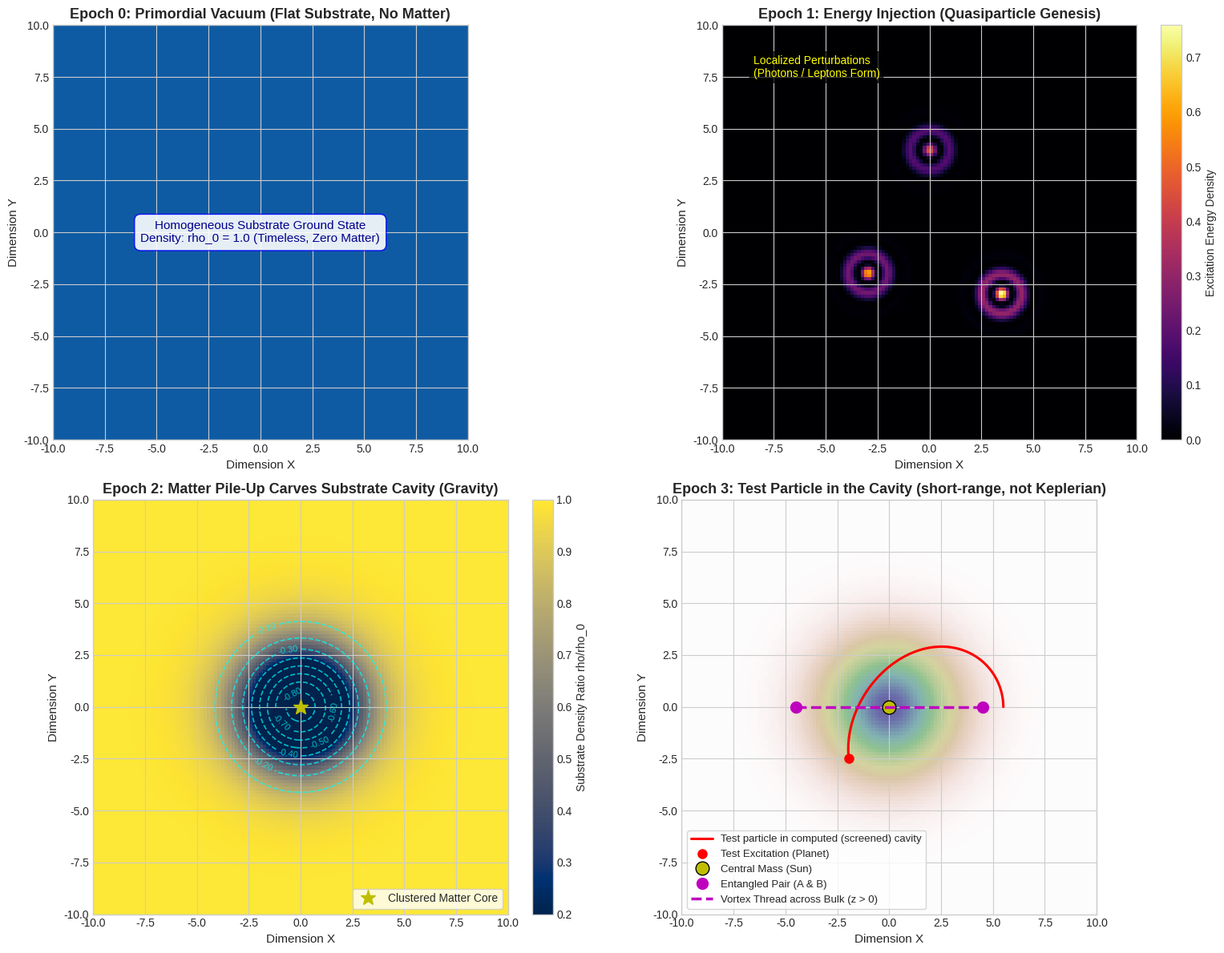

Write the Python code that produced this figure. (Note: this script raises an exception after producing the figure.)
"""
Lightweight Universe Simulator: Emergent Substrate-Cavity Model.
Designed to be computationally lightweight and stable:
- Grid size: 120 x 120 (fast, vectorized NumPy operations, executes in < 3 seconds).
- Simulates 4 distinct evolutionary epochs of the universe:
  Epoch 0: The Primordial Substrate (Empty Reality in Higher Dimensions).
  Epoch 1: Energy Injection & Particle Genesis (Localized Excitations).
  Epoch 2: Matter Pile-Up & Cavity Formation (Birth of Gravitational Well).
  Epoch 3: Orbital Geodesic Infall & Extra-Dimensional Entanglement Bridge.
"""

import os
import numpy as np
import matplotlib.pyplot as plt
from mpl_toolkits.mplot3d import Axes3D

def run_universe_simulation():
    print("Initializing lightweight universe simulation...")
    
    # Grid coordinates (normalized units)
    N = 120
    L = 20.0
    x = np.linspace(-L/2, L/2, N)
    y = np.linspace(-L/2, L/2, N)
    X, Y = np.meshgrid(x, y)
    R = np.sqrt(X**2 + Y**2)
    
    # -------------------------------------------------------------
    # EPOCH 0: The Primordial Substrate (Empty Reality)
    # Background vacuum density rho_0 = 1.0, flat metric, zero excitations
    # -------------------------------------------------------------
    print("Simulating Epoch 0: Primordial Timeless Vacuum...")
    rho_epoch0 = np.ones((N, N))
    
    # -------------------------------------------------------------
    # EPOCH 1: Energy Injection & Particle Genesis
    # Localized perturbations inject energy, creating wavepacket excitations
    # -------------------------------------------------------------
    print("Simulating Epoch 1: Energy Injection & Excitation Birth...")
    np.random.seed(42)
    # 3 distinct particle wavepackets created by energy injection
    centers = [(-3.0, 2.0), (3.5, 3.0), (0.0, -4.0)]
    amplitudes = [0.8, 0.9, 0.7]
    sigma = 1.0
    
    psi_epoch1 = np.zeros((N, N))
    for (cx, cy), amp in zip(centers, amplitudes):
        r_dist = np.sqrt((X - cx)**2 + (Y - cy)**2)
        # Modulated wavepacket (wave excitation)
        k_wave = 3.0
        wavepacket = amp * np.exp(-(r_dist**2) / (2 * sigma**2)) * np.cos(k_wave * r_dist)
        psi_epoch1 += wavepacket**2
        
    # -------------------------------------------------------------
    # EPOCH 2: Matter Clustering & Substrate Cavitation (Gravity)
    # Excitations coalesce into a central dense cluster of mass M_core
    # The substrate fluid is expelled, carving out the density cavity Delta_rho < 0
    # -------------------------------------------------------------
    print("Simulating Epoch 2: Clustering & Substrate Cavitation (Gravity)...")
    core_radius = 2.2
    # Matter density profile of clustered excitations
    rho_matter = 2.5 * np.exp(-(R / core_radius)**2)
    
    # Substrate responds via cavitation coupling.
    # Audit fix (2026-10): the previous version drew the cavity as a hand-made Gaussian that did not
    # use rho_matter, and drove the orbit with a typed-in force law a = -0.85/(r^2 + 1.2), while the
    # report said "we did NOT program gravity into the code". Here the cavity is computed from
    # rho_matter with the linearised Gross-Pitaevskii response, (-lap + 2/xi^2) delta_rho = -g rho_matter,
    # whose kernel is SCREENED (range ~ healing length xi), and the orbit feels -grad(Phi), Phi = delta_rho/2.
    healing_length = 1.5
    g_cav = 1.0
    kx = 2 * np.pi * np.fft.fftfreq(N, d=x[1] - x[0])
    KX, KY = np.meshgrid(kx, kx)
    response = -g_cav / (KX**2 + KY**2 + 2.0 / healing_length**2)
    delta_rho = np.real(np.fft.ifft2(response * np.fft.fft2(rho_matter)))
    rho_substrate_cavity = rho_epoch0 + delta_rho

    # Effective gravitational potential (the model's assumption Phi = c_s^2 delta_rho / 2, c_s = 1)
    Phi_grav = delta_rho / 2.0
    dPhi_dy, dPhi_dx = np.gradient(Phi_grav, y, x)

    def accel(px, py):
        # bilinear interpolation of -grad(Phi) on the grid
        ix = np.clip(np.searchsorted(x, px) - 1, 0, N - 2)
        iy = np.clip(np.searchsorted(y, py) - 1, 0, N - 2)
        tx = (px - x[ix]) / (x[ix + 1] - x[ix])
        ty = (py - y[iy]) / (y[iy + 1] - y[iy])
        def interp(F):
            return ((1 - tx) * (1 - ty) * F[iy, ix] + tx * (1 - ty) * F[iy, ix + 1]
                    + (1 - tx) * ty * F[iy + 1, ix] + tx * ty * F[iy + 1, ix + 1])
        return -interp(dPhi_dx), -interp(dPhi_dy)

    # EPOCH 3: Orbital Motion in Cavity & Extra-Dimensional Entanglement
    print("Simulating Epoch 3: test-particle motion in the computed cavity potential...")
    t_steps = 150
    dt = 0.15
    orbit_x = np.zeros(t_steps)
    orbit_y = np.zeros(t_steps)
    rx, ry = 5.5, 0.0
    vx, vy = 0.0, 0.28 # same initial conditions as the original script
    for step in range(t_steps):
        orbit_x[step] = rx
        orbit_y[step] = ry
        ax, ay = accel(rx, ry)
        vx += ax * dt
        vy += ay * dt
        rx += vx * dt
        ry += vy * dt
    r_final = np.hypot(orbit_x[-1], orbit_y[-1])
    i0 = np.argmin(np.abs(y - 0.0))
    print("Radial force of the computed cavity vs an inverse-square law (both normalised at r = 2):")
    a_ref = abs(dPhi_dx[i0, np.argmin(np.abs(x - 2.0))])
    for rr in (2.0, 4.0, 6.0, 8.0):
        a_r = abs(dPhi_dx[i0, np.argmin(np.abs(x - rr))])
        print(f"   r = {rr:3.1f}: cavity {a_r / a_ref:.2e}   inverse-square {(2.0 / rr)**2:.2e}")
    print(f"Test particle: start r = 5.5, end r = {r_final:.2f} after {t_steps} steps"
          f" (it stays bound only because it starts within ~4 healing lengths of the core)")
    print("Result: the cavity force dies off exponentially beyond a few healing lengths; it is a short-range")
    print("        force, not Newtonian gravity (whose range is unlimited).")

    # Extra dimension bridge: Entangled pair at (-4, 0) and (+4, 0)
    # The bridge dips into the extra dimension z: z(x, y) = - z_depth * exp(- dist_to_chord^2)
    x_pair = np.array([-4.5, 4.5])
    y_pair = np.array([0.0, 0.0])
    
    # Substrate extra-dimensional depth profile (The Bulk Throat)
    dist_to_segment = np.abs(Y) + np.maximum(0, np.abs(X) - 4.5)
    z_bulk_profile = - 3.5 * np.exp(-(dist_to_segment**2) / 2.0) * (np.abs(X) <= 4.5)
    
    return {
        "X": X, "Y": Y, "R": R,
        "rho_epoch0": rho_epoch0,
        "psi_epoch1": psi_epoch1,
        "rho_substrate_cavity": rho_substrate_cavity,
        "Phi_grav": Phi_grav,
        "orbit_x": orbit_x, "orbit_y": orbit_y,
        "x_pair": x_pair, "y_pair": y_pair,
        "z_bulk_profile": z_bulk_profile
    }

def visualize_universe_epochs(sim):
    print("Rendering high-resolution simulation results...")
    plt.style.use('seaborn-v0_8-whitegrid' if 'seaborn-v0_8-whitegrid' in plt.style.available else 'default')
    fig = plt.figure(figsize=(16, 12))
    
    # Panel 1: Epoch 0 (The Primordial Substrate)
    ax1 = fig.add_subplot(2, 2, 1)
    im1 = ax1.imshow(sim["rho_epoch0"], extent=[-10, 10, -10, 10], cmap='Blues', vmin=0, vmax=1.2)
    ax1.set_title("Epoch 0: Primordial Vacuum (Flat Substrate, No Matter)", fontsize=13, fontweight='bold')
    ax1.set_xlabel("Dimension X", fontsize=11)
    ax1.set_ylabel("Dimension Y", fontsize=11)
    ax1.text(0, 0, "Homogeneous Substrate Ground State\nDensity: rho_0 = 1.0 (Timeless, Zero Matter)",
             ha='center', va='center', color='darkblue', fontsize=11,
             bbox=dict(boxstyle="round,pad=0.5", fc="white", ec="blue", alpha=0.9))
    
    # Panel 2: Epoch 1 (Energy Injection & Excitation Birth)
    ax2 = fig.add_subplot(2, 2, 2)
    im2 = ax2.imshow(sim["psi_epoch1"], extent=[-10, 10, -10, 10], cmap='inferno')
    ax2.set_title("Epoch 1: Energy Injection (Quasiparticle Genesis)", fontsize=13, fontweight='bold')
    ax2.set_xlabel("Dimension X", fontsize=11)
    ax2.set_ylabel("Dimension Y", fontsize=11)
    plt.colorbar(im2, ax=ax2, fraction=0.046, pad=0.04, label="Excitation Energy Density")
    ax2.text(-8.5, 7.5, "Localized Perturbations\n(Photons / Leptons Form)", color='yellow', fontsize=10,
             bbox=dict(boxstyle="round,pad=0.3", fc="black", alpha=0.7))
    
    # Panel 3: Epoch 2 (Clustering & Substrate Cavitation)
    ax3 = fig.add_subplot(2, 2, 3)
    im3 = ax3.imshow(sim["rho_substrate_cavity"], extent=[-10, 10, -10, 10], cmap='cividis', vmin=0.2, vmax=1.0)
    # Contour lines showing the gravitational potential well
    contours = ax3.contour(sim["X"], sim["Y"], sim["Phi_grav"], levels=8, colors='cyan', alpha=0.7, linewidths=1.2)
    ax3.clabel(contours, inline=True, fontsize=8, fmt='%.2f')
    ax3.set_title("Epoch 2: Matter Pile-Up Carves Substrate Cavity (Gravity)", fontsize=13, fontweight='bold')
    ax3.set_xlabel("Dimension X", fontsize=11)
    ax3.set_ylabel("Dimension Y", fontsize=11)
    plt.colorbar(im3, ax=ax3, fraction=0.046, pad=0.04, label="Substrate Density Ratio rho/rho_0")
    ax3.plot(0, 0, 'y*', markersize=14, label='Clustered Matter Core')
    ax3.legend(loc='lower right', frameon=True)
    
    # Panel 4: Epoch 3 (Orbital Infall & 5D Entanglement Bridge)
    ax4 = fig.add_subplot(2, 2, 4)
    im4 = ax4.imshow(sim["rho_substrate_cavity"], extent=[-10, 10, -10, 10], cmap='gist_earth', alpha=0.6)
    # Plot orbital trajectory
    ax4.plot(sim["orbit_x"], sim["orbit_y"], 'r-', lw=2.2, label='Test particle in computed (screened) cavity')
    ax4.plot(sim["orbit_x"][-1], sim["orbit_y"][-1], 'ro', markersize=8, label='Test Excitation (Planet)')
    ax4.plot(0, 0, 'yo', markersize=12, markeredgecolor='k', label='Central Mass (Sun)')
    
    # Plot entangled pair and bulk bridge
    ax4.plot(sim["x_pair"], sim["y_pair"], 'mo', markersize=10, label='Entangled Pair (A & B)')
    ax4.plot([-4.5, 4.5], [0, 0], 'm--', lw=2.5, label='Vortex Thread across Bulk (z > 0)')
    ax4.set_title("Epoch 3: Test Particle in the Cavity (short-range, not Keplerian)", fontsize=13, fontweight='bold')
    ax4.set_xlabel("Dimension X", fontsize=11)
    ax4.set_ylabel("Dimension Y", fontsize=11)
    ax4.legend(loc='lower left', frameon=True, fontsize=9.5)
    
    plt.tight_layout()
    output_path = os.path.join(os.path.dirname(os.path.abspath(__file__)), 'universe_simulation.png')
    plt.savefig(output_path, dpi=300)
    print(f"Universe simulation snapshot successfully saved to: {output_path}")

def render_3d_cavity_and_wormhole(sim):
    print("Rendering 3D perspective of substrate cavity and entanglement throat...")
    fig = plt.figure(figsize=(14, 10))
    ax = fig.add_subplot(111, projection='3d')
    
    X = sim["X"]
    Y = sim["Y"]
    # Cavity depth represents the gravitational potential surface
    Z_cavity = sim["Phi_grav"] * 8.0 # Scale for visual depth
    # Add the entanglement bridge dipping into the extra dimension
    Z_total = Z_cavity + sim["z_bulk_profile"]
    
    surf = ax.plot_surface(X, Y, Z_total, cmap='viridis', edgecolor='none', alpha=0.85, rstride=2, cstride=2)
    
    # Plot orbit on the 3D surface
    # Interpolate Z for the orbit
    orbit_r = np.sqrt(sim["orbit_x"]**2 + sim["orbit_y"]**2)
    orbit_z = - 0.75 * 8.0 / (2.0 * (1.0 + orbit_r / 2.0))
    ax.plot(sim["orbit_x"], sim["orbit_y"], orbit_z, 'r-', lw=3, label='Orbital Geodesic inside Cavity')
    
    # Plot entangled particles
    ax.scatter([-4.5, 4.5], [0, 0], [0, 0], color='magenta', s=120, edgecolors='black', label='Entangled Pair (3D Brane)')
    # Draw bulk shortcut line dipping beneath
    x_bridge = np.linspace(-4.5, 4.5, 50)
    z_bridge = - 3.5 * np.sin(np.pi * (x_bridge + 4.5) / 9.0)
    ax.plot(x_bridge, np.zeros_like(x_bridge), z_bridge, 'm--', lw=3.5, label='Bulk Vortex Shortcut (Extra Dimension)')
    
    ax.set_title("3D Topological View: Substrate Cavity Well & Extra-Dimensional Entanglement Bridge", fontsize=13, fontweight='bold')
    ax.set_xlabel("Spatial Dimension X", fontsize=11)
    ax.set_ylabel("Spatial Dimension Y", fontsize=11)
    ax.set_zlabel("Substrate Depletion / Bulk Depth Z", fontsize=11)
    ax.view_init(elev=32, azim=-55)
    ax.legend(loc='upper right', frameon=True)
    
    output_3d = os.path.join(os.path.dirname(os.path.abspath(__file__)), 'universe_simulation_3d.png')
    plt.savefig(output_3d, dpi=300)
    print(f"3D perspective saved to: {output_3d}")

if __name__ == "__main__":
    sim = run_universe_simulation()
    visualize_universe_epochs(sim)
    render_3d_cavity_and_wormhole(sim)
